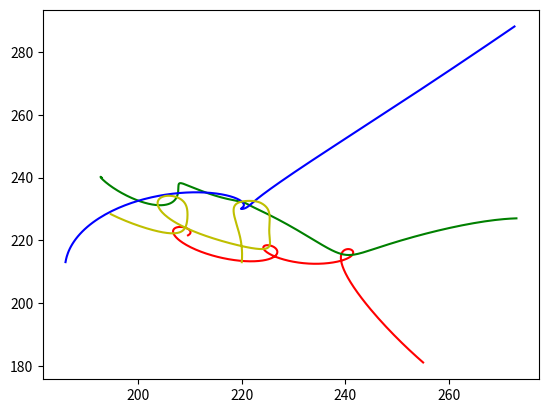
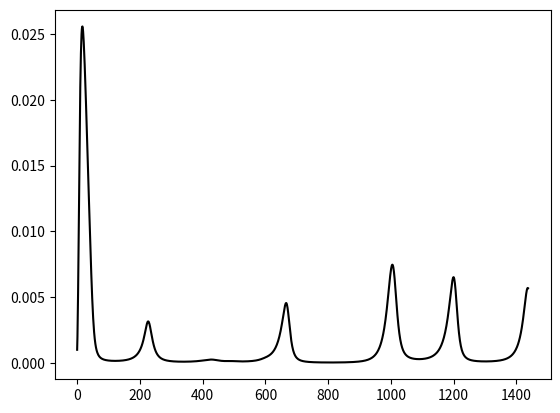

These figures' Python source, in order:
import numpy as np
import matplotlib.pyplot as plt
from tqdm import tqdm
from dataclasses import dataclass

def force(m1,X1,m2,X2) :
    G=4*np.pi**2    
    d=np.linalg.norm(X1-X2)
    f=-(G*m1*m2/(d**3))*(X1-X2)
    return f

@dataclass
class Object:
    position: list[int]
    vitesse: list[int]
    mass: int
    
    def stack_pos_vit(self):
        return np.hstack((self.position,self.vitesse))

@dataclass
class System:
    bodys: list[Object]
    nb_corps: int

    def system_pos_vit(self):
        list_int = []
        for index in range(self.nb_corps):
            list_int.append(self.bodys[index].stack_pos_vit())
        return np.hstack((list_int)).reshape((self.nb_corps*6,1))
    
    def system_mass(self):
        list_int = []
        for index in range(self.nb_corps):
            list_int.append(self.bodys[index].mass)
        return list_int

    def f(self, t, Y, M):
        nb_corps=len(self.bodys)
        F=np.zeros((nb_corps*6,1))
        for i in range(nb_corps):
            S=np.zeros((3,1))
            for j in range(nb_corps):
                if j != i:
                    S+=force(self.bodys[i].mass, Y[i*3:(i+1)*3,0].reshape(-1,1),M[j],Y[j*3:(j+1)*3,0].reshape(-1,1))

            F[i*3:(i+1)*3,0]=Y[nb_corps*3+i*3:(i+1)*3+nb_corps*3,0]
            F[nb_corps*3+i*3:(i+1)*3+nb_corps*3,0]=(1/M[i]*S).reshape(-1)
        return F

    
    def Resolution_RK2(self, t0, tf, N):
        t = t0
        h = (tf-t0)/N
        Y = self.system_pos_vit()
        M = self.system_mass()
        Y_return = np.zeros((3*self.nb_corps, N))
        for i in tqdm(range(0, N)):
            k1 = h * self.f(t, Y, M)
            k2 = h * self.f(t + h, Y + k1, M)
            Y = Y + (k1 + k2) / 2
            t += h
            for j in range(0, self.nb_corps):
                Y_return[j*3:(j+1)*3, i] = Y[j*3:(j+1)*3, 0]
        return Y_return
    
    def Resolution_RK4(self, t0, tf, N):
        t = t0
        h = (tf-t0)/N
        Y = self.system_pos_vit()
        M = self.system_mass()
        Y_return = np.zeros((3*self.nb_corps, N))
        for i in tqdm(range(0,N)) : 
            k1 = h *self.f(t,Y,M)
            k2 = h *self.f(t+h/2, Y+k1/2,M)
            k3 = h *self.f(t+h/2, Y+k2/2,M)
            k4 = h *self.f(t+h, Y+k3,M)
            Y = Y+(1/6)*(k1+2*k2+2*k3+k4)
            t += h    
            for j in range(0,self.nb_corps) :
                Y_return[j*3:(j+1)*3,i]=Y[j*3:(j+1)*3,0]
        return Y_return 
    
    def Resolution_RK45(self, t0, tf, N):
        t = t0
        pas_var = []
        error_min = 1e-3
        h = (tf-t0)/N
        Y = self.system_pos_vit()
        M = self.system_mass()
        Y_return = np.zeros((3*self.nb_corps, N))
        for i in tqdm(range(0,N)) : 
            k1 = h *self.f(t,Y,M)
            k2 = h *self.f(t+h/4, Y+k1/4,M)
            k3 = h *self.f(t+h*3/8, Y+k1*3/32+k2*9/32,M)
            k4 = h *self.f(t+h*12/13, Y+k1*1932/2197-k2*7200/2197+k3*7296/2197,M)
            k5 = h *self.f(t+h, Y+k1*439/216-k2*8+k3*3680/513-k4*845/4104,M)
            k6 = h *self.f(t+h/2, Y-k1*8/27+k2*2-k3*3544/2565+k4*1859/4104-k5*11/40,M)
            Y_RK4 = Y+k1*25/216+k2*0+k3*1408/2565+k4*2197/4101-k5*1/5
            Y_RK5 = Y+k1*16/135+k2*0+k3*6656/12825+k4*28561/56430-k5*9/50+k6*2/55
            t += h
            error = np.linalg.norm(np.abs(Y_RK4-Y_RK5))
            q = (error_min/error)**(1/5)
            pas_var.append(h)
            h = q*h
            Y = Y_RK5
            for j in range(0,self.nb_corps) :
                Y_return[j*3:(j+1)*3,i]=Y[j*3:(j+1)*3,0]
        return Y_return, pas_var
    
    def Resolution_RK45_2(self, t0, tf, dt0):
        t = t0
        pas_var = []
        error_min = 1e-3
        h = dt0
        Y = self.system_pos_vit()
        M = self.system_mass()
        Y_return = []
        while t < tf : 
            #print(t)
            k1 = h *self.f(t,Y,M)
            k2 = h *self.f(t+h/4, Y+k1/4,M)
            k3 = h *self.f(t+h*3/8, Y+k1*3/32+k2*9/32,M)
            k4 = h *self.f(t+h*12/13, Y+k1*1932/2197-k2*7200/2197+k3*7296/2197,M)
            k5 = h *self.f(t+h, Y+k1*439/216-k2*8+k3*3680/513-k4*845/4104,M)
            k6 = h *self.f(t+h/2, Y-k1*8/27+k2*2-k3*3544/2565+k4*1859/4104-k5*11/40,M)
            Y_RK4 = Y+k1*25/216+k2*0+k3*1408/2565+k4*2197/4101-k5*1/5
            Y_RK5 = Y+k1*16/135+k2*0+k3*6656/12825+k4*28561/56430-k5*9/50+k6*2/55
            t += h
            error = np.linalg.norm(np.abs(Y_RK4-Y_RK5))
            q = (error_min/error)**(1/5)
            pas_var.append(h)
            h = q*h
            Y = Y_RK5
            for j in range(0,self.nb_corps) :
                Y_return.append(Y[:,0])
        return np.array(Y_return), pas_var
    
body_1 = Object(position=[255, 181, 0],
                vitesse=[273, 227, 0],
                mass=1000)
body_2 = Object(position=[186, 213, 0],
                vitesse=[220, 213, 0],
                mass=1000)
body_3 = Object(position=[-16, 23, 0],
                vitesse=[-20, -1, 0],
                mass=1000)
body_4 = Object(position=[3, 32, 0],
                vitesse=[1, 18, 0],
                mass=1000)

system_solaire = System(bodys=[body_1,body_2,body_3,body_4],
                        nb_corps=4)

Y_RK45, PAS_VAR = system_solaire.Resolution_RK45_2(t0=0,tf=2,dt0=1e-3)
Y_RK4 = system_solaire.Resolution_RK4(t0=0,tf=2,N=1000)
Y_RK2 = system_solaire.Resolution_RK2(t0=0,tf=2,N=1000)

color = ["r","g","b","y"]
print(np.shape(Y_RK45))

plt.figure(1)
for index in range(0,system_solaire.nb_corps*3,3):
    plt.plot(Y_RK45[:,index], Y_RK45[:,index+1], color[index//3])
#plt.plot(Y_RK45[0,:3000], Y_RK45[1,:3000], "g")
#plt.plot(Y_RK4[0,:3000], Y_RK4[1,:3000], "b")
#plt.plot(Y_RK2[0,:3000], Y_RK2[1,:3000], "r")
plt.figure(2)
plt.plot(np.linspace(0,len(PAS_VAR),len(PAS_VAR)), PAS_VAR, "black")
plt.show()
